Image classification data set "image_classifier" (dokkev/Whisker-Based-Tactile-Sensing-and-Shape-Classification on GitHub). Class labels (4): baseball, concave shape, convex shape, tennis ball.

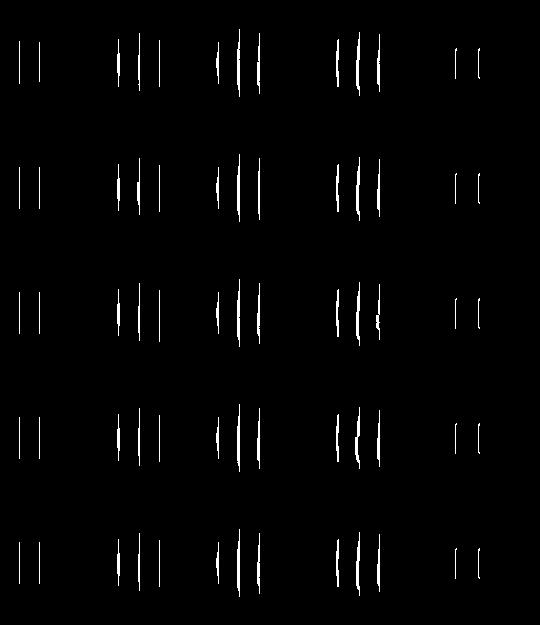
Label: convex shape

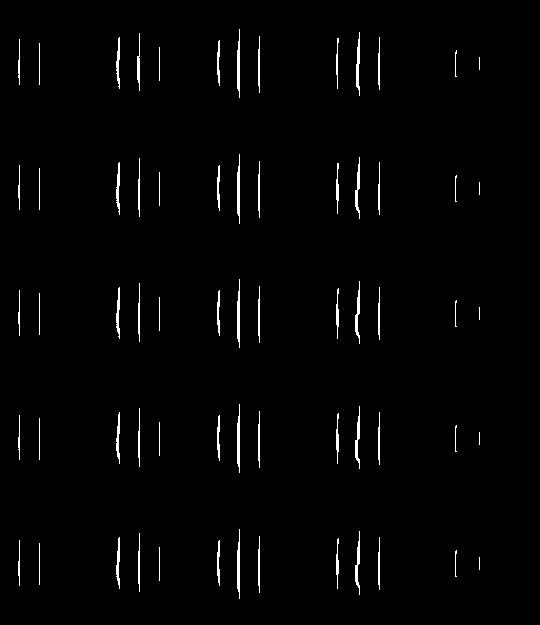
Label: convex shape

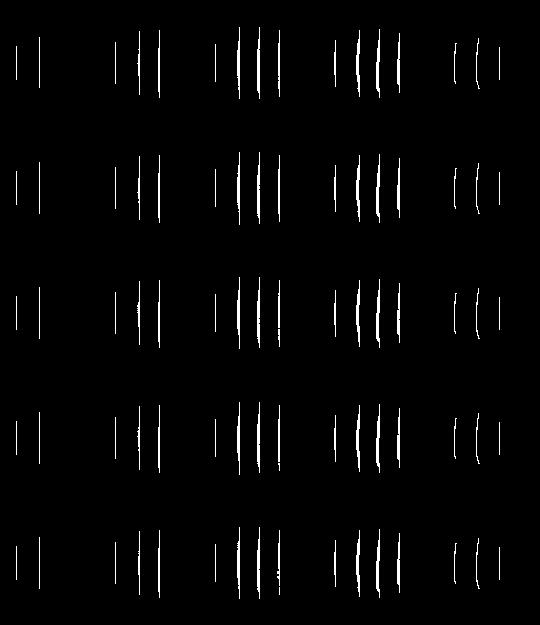
Label: convex shape

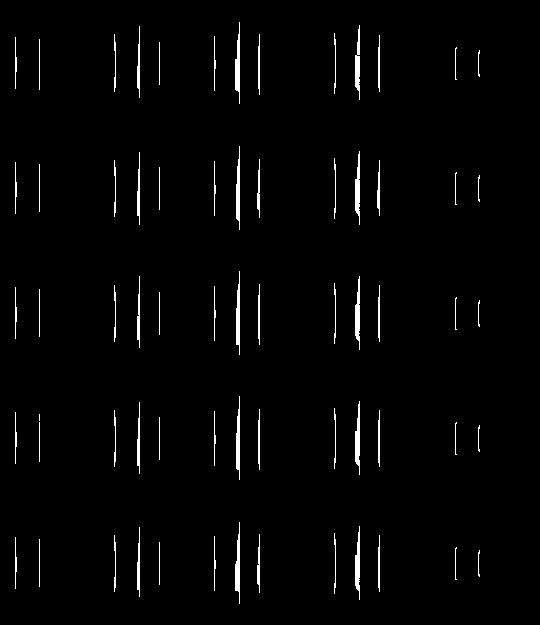
Label: concave shape

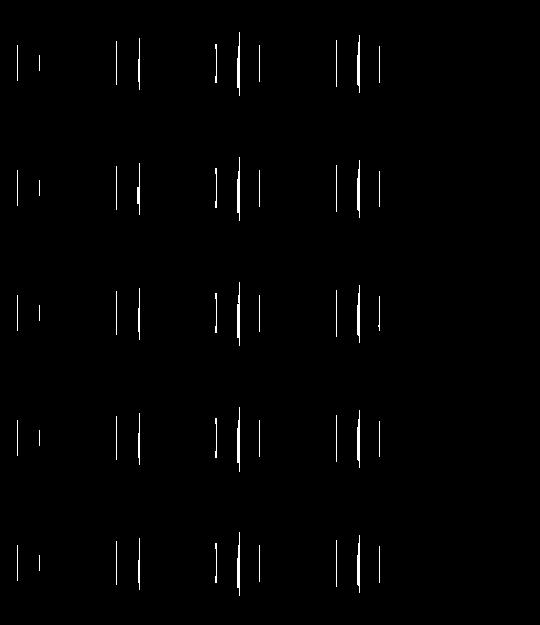
Label: concave shape

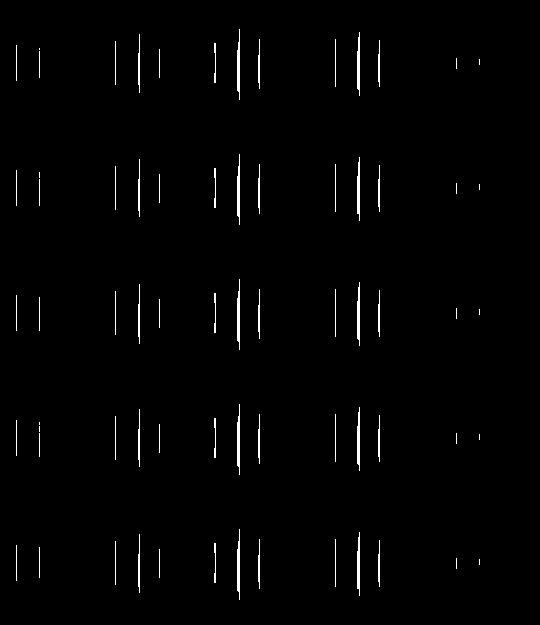
Label: concave shape
